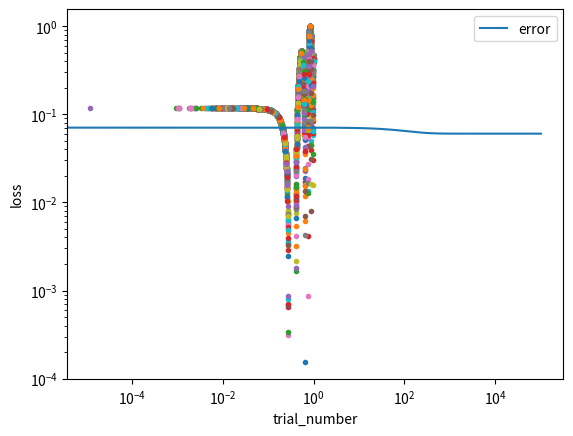

Python code for this plot:
import numpy as np
import matplotlib.pyplot as plt

#######################################################################################################################

def normalize(data):
    m1 = min(data)
    m2 = max(data)
    diff = m2 - m1
    y = data - m1
    a = -1
    b = 1
    X = a +((y*(b-a))/diff)
    return X

#train data
X_train = np.arange(-4,4,0.02)
#print(X_train)
Y_train = 1+(X_train + 2 * X_train**2)*np.sin(-X_train**2)

#normalize train data:
#leads to a better performance because gradient descent converges faster after normalization
X = normalize(X_train)
X = X.reshape(1, len(X))
#print(X)
Y = normalize(Y_train)
Y = Y.reshape(1, len(Y))

#print(X.shape, Y.shape)
#print(Y.shape[1])

#plt.figure()
#plt.plot(X, Y, '.')
#plt.show()


#######################################################################################################################
#test data
X_test = np.random.uniform(-4,4,10000)
Y_test = 1 + (X_test+2*X_test*X_test)*np.sin(-X_test*X_test)

X1= normalize(X_test)
X1 = X1.reshape(1, len(X1))
Y1 = normalize(Y_test)
Y1 = Y1.reshape(1, len(Y1))
print(X1.shape, Y1.shape)
#plt.figure()
plt.plot(X1, Y1, '.')
plt.show()


#######################################################################################################################
#Initialize neural network structure
def layer_sizes(X, Y):
    n_x = X.shape[0]
    n_h = 7
    n_y = Y.shape[0]
    return n_x, n_h, n_y


#Initialize parameters
def initialize_parameters(n_x, n_h, n_y):
    #np.random.seed(2)
    W1 = np.random.uniform(-0.5,0.5,[n_h, n_x])
    b1 = np.random.uniform(-0.5,0.5,[n_h, 1])
    W2 = np.random.uniform(-0.5,0.5,[n_y, n_h])
    b2 = np.random.uniform(-0.5,0.5,[n_y, 1])
    assert (W1.shape == (n_h, n_x))
    assert (b1.shape == (n_h, 1))
    assert (W2.shape == (n_y, n_h))
    assert (b2.shape == (n_y, 1))
    parameters = {"W1": W1,
                  "b1": b1,
                  "W2": W2,
                  "b2": b2}
    return parameters

#Define Activation function
def sigmoid(x):
    y = 1/(1 + np.exp(-x))
    return y

#Define derivative of the activation function: For backward propagation
def sigmoid_der(x):
    y = sigmoid(x)
    dy = y * (1 - y)
    return dy

#Forward Propagation
def fwd_prop(X, parameters): #X=X_train_norm
    W1 = parameters["W1"]
    b1 = parameters["b1"]
    W2 = parameters["W2"]
    b2 = parameters["b2"]

    z1 = np.dot(W1, X) + b1
    a1 = sigmoid(z1)

    z2 = np.dot(W2, a1) + b2
    a2 = sigmoid(z2)
    assert (a2.shape == (1, X.shape[1]))

    cache = {"z1": z1,
             "a1": a1,
             "z2": z2,
             "a2": a2}
    return a2, cache #cache is given as input during backpropagation


#Now, calculate the error difference between the obtained outputs and the Y_train_norm
def cost_func(a2, Y): #Y = Y_train_norm
    m = Y.shape[1] #=400
    err = np.mean(0.5*(a2-Y)**2)
    #err = 0.5/m * (np.sum((a2 - Y)**2))
    return err

#Backpropagate the Error
def back_prop(parameters, cache, X, Y):
    m = Y.shape[1]
    W1 = parameters["W1"]
    W2 = parameters["W2"]
    a1 = cache["a1"]
    z1 = cache["z1"]
    a2 = cache["a2"]
    z2 = cache["z2"]

    da2 = (a2 - Y)
    dz2 = da2 #* sigmoid_der(z2)
    dW2 = 1/m * np.dot(dz2, a1.T)
    db2 = 1/m * np.sum(dz2, axis=1, keepdims=True)

    dz1 = np.dot(W2.T, dz2) * sigmoid_der(z1)
    dW1 = 1/m * np.dot(dz1, X.T)
    db1 = 1/m * np.sum(dz1, axis=1, keepdims=True)

    grads = {"dW1": dW1,
             "db1": db1,
             "dW2": dW2,
             "db2": db2}
    return grads

#update params w(k+1) = w(k) - alpha * dW(k)
def update_params(parameters, grads, alpha=0.01):
    W1 = parameters["W1"]
    b1 = parameters["b1"]
    W2 = parameters["W2"]
    b2 = parameters["b2"]

    dW1 = grads["dW1"]
    db1 = grads["db1"]
    dW2 = grads["dW2"]
    db2 = grads["db2"]

    W1 = W1 - alpha * dW1
    b1 = b1 - alpha * db1
    W2 = W2 - alpha * dW2
    b2 = b2 - alpha * db2

    parameters = {"W1": W1,
                  "b1": b1,
                  "W2": W2,
                  "b2": b2}
    return parameters


def nn_model(X, Y, n_h, num_iterations=10000, print_cost=False):
    n_x = layer_sizes(X, Y)[0]
    n_y = layer_sizes(X, Y)[2]

    parameters = initialize_parameters(n_x, n_h, n_y)
    W1 = parameters["W1"]
    b1 = parameters["b1"]
    W2 = parameters["W2"]
    b2 = parameters["b2"]

    loss_list = []
    for i in range(0, num_iterations):
        a2, cache = fwd_prop(X, parameters)

        cost = cost_func(a2, Y)

        grads = back_prop(parameters, cache, X, Y)

        parameters = update_params(parameters, grads)

        loss_list.append(cost)

        if print_cost and i % 1000 == 0:
            print("Cost after iteration %i: %f" % (i, cost))

    markers = {'error'}
    x = np.arange(len(loss_list))
    plt.loglog(x, loss_list, label='error')

    plt.xlabel("trial_number")
    plt.ylabel("loss")
    plt.plot(0, np.max(loss_list))
    plt.legend(loc='upper right')
    plt.show()

    return parameters

parameters = nn_model(X, Y, 7, num_iterations=100000, print_cost=True)
print("W1 = " + str(parameters["W1"]))
print("b1 = " + str(parameters["b1"]))
print("W2 = " + str(parameters["W2"]))
print("b2 = " + str(parameters["b2"]))



